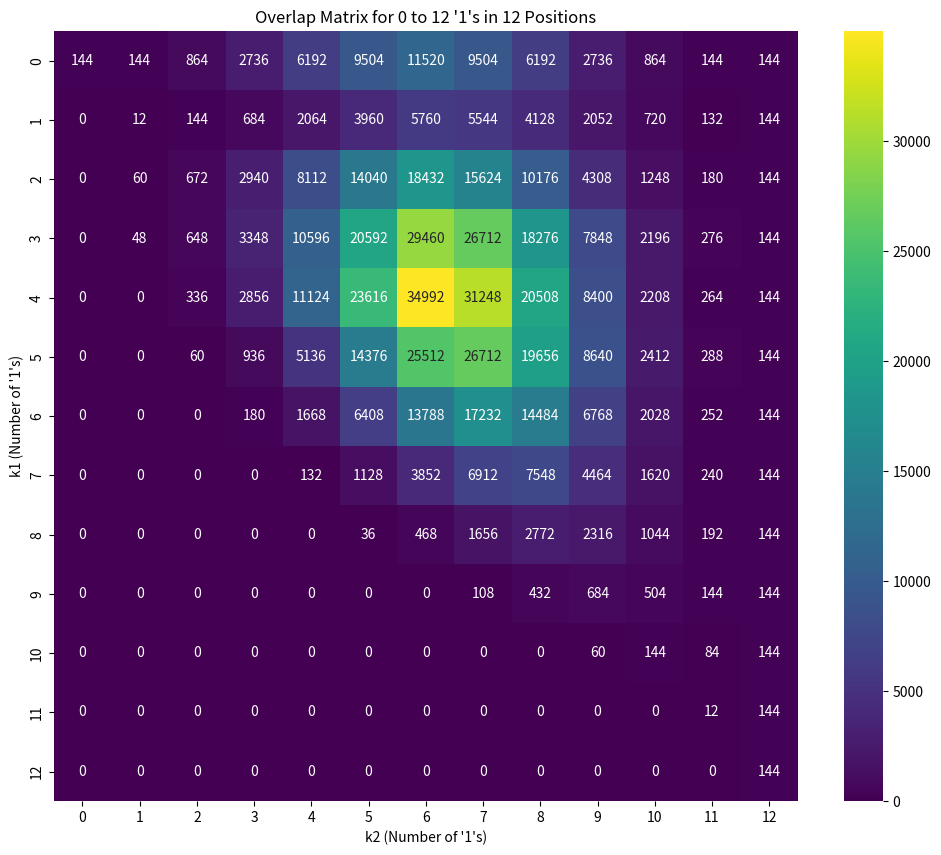

Source code (Python):
import itertools
import numpy as np
import matplotlib.pyplot as plt
import seaborn as sns

def rotate(sequence):
    """Generate all rotations of a given sequence."""
    return [sequence[i:] + sequence[:i] for i in range(len(sequence))]

def unique_permutations_with_fixed_first(n, k):
    """Find all unique permutations of k '1's in n positions under rotation, with the first position fixed to '1'."""
    if k == 0:
        return ['0' * n]
    if k == n:
        return ['1' * n]
    
    # Adjust k and n since we are fixing the first position to '1'
    k = k - 1
    n = n - 1
    
    combinations = list(itertools.combinations(range(n), k))
    unique = []

    for combo in combinations:
        sequence = ['0'] * n
        for index in combo:
            sequence[index] = '1'
        sequence = '1' + ''.join(sequence)  # Ensure the first position is '1'
        rotations = rotate(sequence)
        
        if not any(rot in unique for rot in rotations):
            unique.append(sequence)
    
    return unique

def count_overlaps(perm1, perm2):
    """Count how many times perm1 is found within any rotation of perm2."""
    k1 = perm1.count('1')
    n = len(perm2)
    overlap_count = 0
    for rot in rotate(perm2):
        for i in range(n):
            if all(perm1[j] == rot[(i + j) % n] for j in range(k1)):
                overlap_count += 1
    return overlap_count

def permutation_overlap_matrix_with_fixed_first(n):
    """Generate the overlap matrix for permutations of '1's in n positions with the first position fixed to '1'."""
    all_permutations = [unique_permutations_with_fixed_first(n, k) for k in range(n + 1)]
    
    matrix = np.zeros((n + 1, n + 1), dtype=int)
    
    for k1 in range(n + 1):
        perms_k1 = all_permutations[k1]
        for k2 in range(n + 1):
            perms_k2 = all_permutations[k2]
            for perm1 in perms_k1:
                for perm2 in perms_k2:
                    matrix[k1][k2] += count_overlaps(perm1, perm2)

    return matrix

def visualize_heatmap(matrix, n):
    """Visualize the relationship matrix as a heatmap."""
    plt.figure(figsize=(12, 10))
    sns.heatmap(matrix, annot=True, cmap='viridis', fmt='d')
    plt.title(f"Overlap Matrix for 0 to {n} '1's in {n} Positions")
    plt.xlabel("k2 (Number of '1's)")
    plt.ylabel("k1 (Number of '1's)")
    plt.show()

# Generate the overlap matrix for 12 positions with the first position fixed to '1'
positions = 12
overlap_matrix = permutation_overlap_matrix_with_fixed_first(positions)

# Visualize the overlap matrix as a heatmap
visualize_heatmap(overlap_matrix, positions)

# Print the overlap matrix for verification
print("Overlap Matrix:")
print(overlap_matrix)
